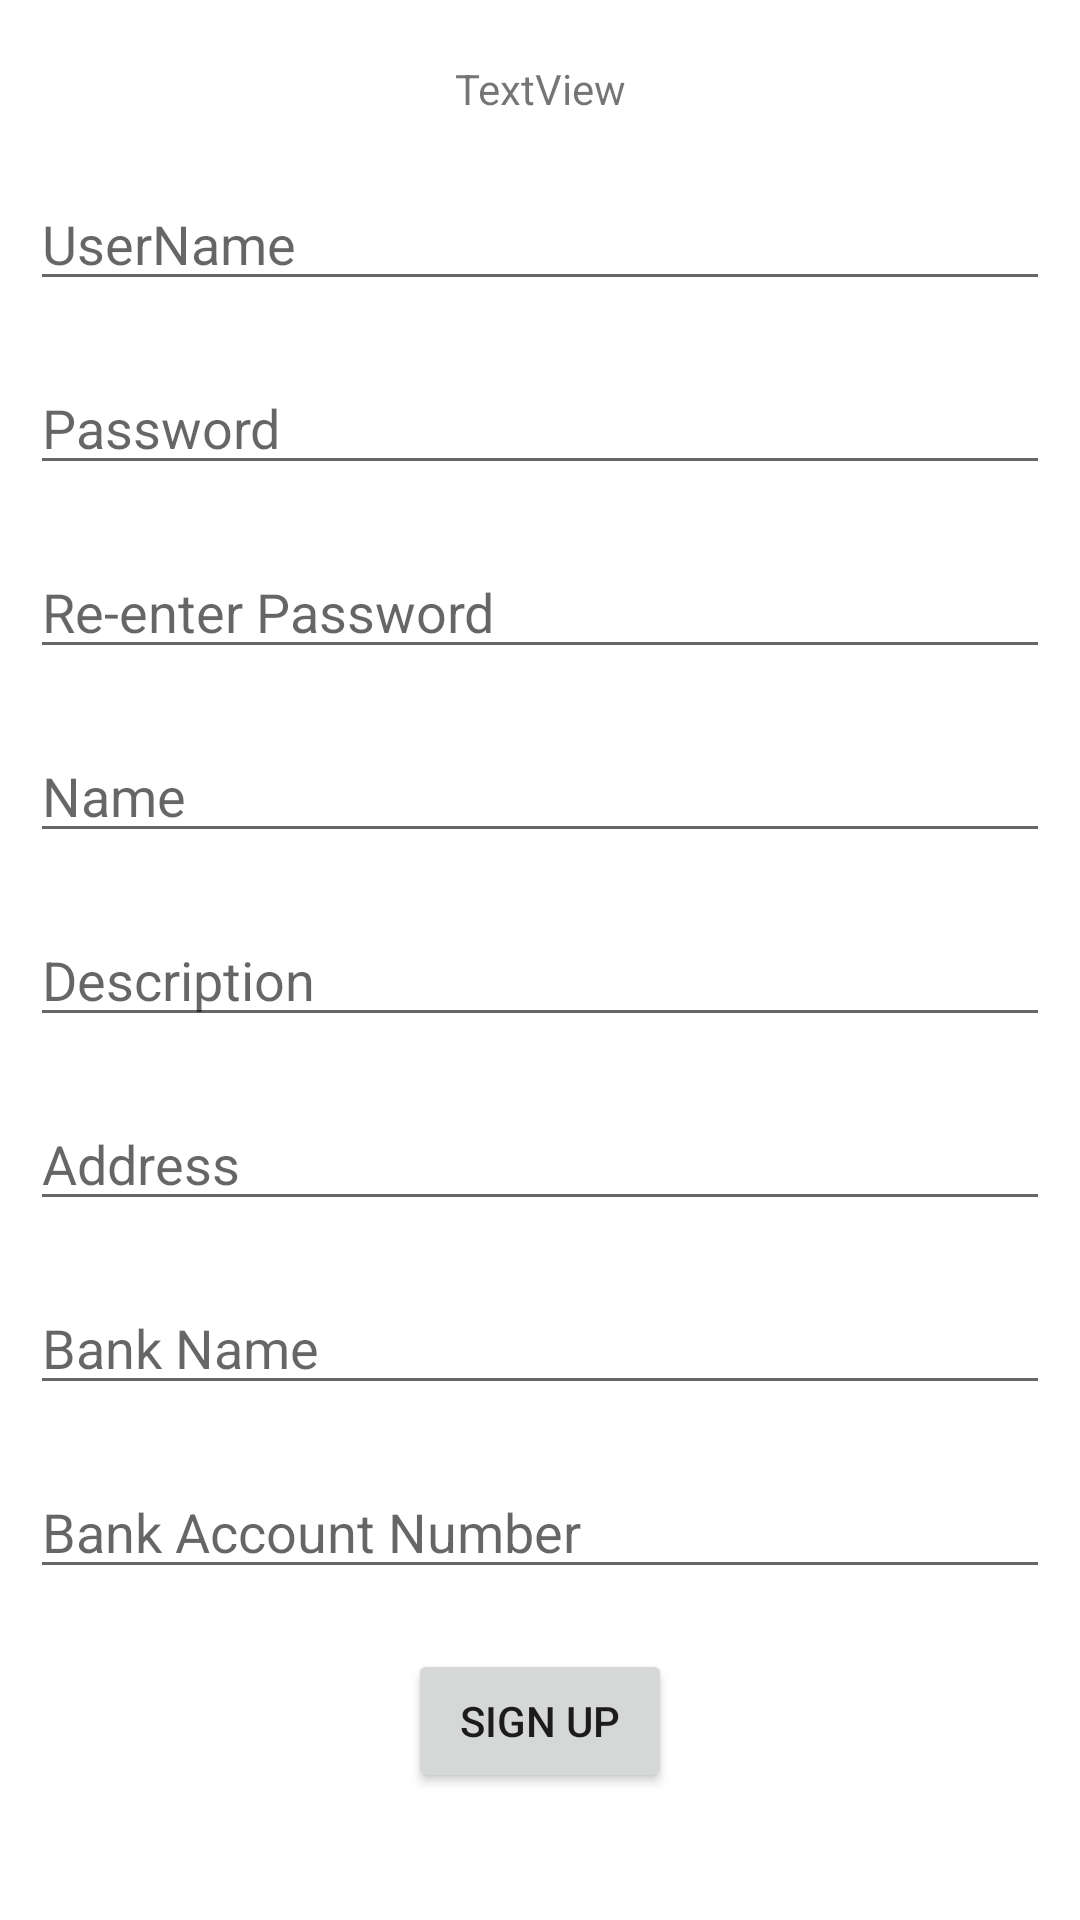

Produce the Android XML layout that renders to this screen, including the resource entries it uses.
<!-- AndroidManifest.xml: application theme Theme.Testing -->
<!-- res/layout/fragment_sign_up_n_g_o_details.xml -->
<?xml version="1.0" encoding="utf-8"?>
<RelativeLayout
    xmlns:android="http://schemas.android.com/apk/res/android"
    xmlns:app="http://schemas.android.com/apk/res-auto"
    xmlns:tools="http://schemas.android.com/tools"
    android:layout_width="match_parent"
    android:layout_height="match_parent"
    tools:context=".fragments.SignUpNGODetails">

    <ScrollView
        android:layout_width="match_parent"
        android:layout_height="match_parent">

        <androidx.constraintlayout.widget.ConstraintLayout
            android:layout_width="match_parent"
            android:layout_height="match_parent"
            android:padding="10dp">

            <EditText
                android:id="@+id/SignUpNGO_UserName"
                android:layout_width="match_parent"
                android:layout_height="wrap_content"
                android:layout_marginTop="20dp"
                android:hint="UserName"
                app:layout_constraintEnd_toEndOf="parent"
                app:layout_constraintStart_toStartOf="parent"
                app:layout_constraintTop_toBottomOf="@+id/txtSignUpUserAccType" />

            <EditText
                android:inputType="textPassword"
                android:id="@+id/SignUpNGO_Password"
                android:layout_width="match_parent"
                android:layout_height="wrap_content"
                android:layout_marginTop="20dp"
                android:hint="Password"
                app:layout_constraintEnd_toEndOf="parent"
                app:layout_constraintStart_toStartOf="parent"
                app:layout_constraintTop_toBottomOf="@+id/SignUpNGO_UserName" />

            <EditText
                android:id="@+id/SignUpNGO_Password2"
                android:inputType="textPassword"
                android:layout_width="match_parent"
                android:layout_height="wrap_content"
                android:layout_marginTop="20dp"
                android:hint="Re-enter Password"
                app:layout_constraintEnd_toEndOf="parent"
                app:layout_constraintStart_toStartOf="parent"
                app:layout_constraintTop_toBottomOf="@+id/SignUpNGO_Password" />


            <EditText
                android:id="@+id/SignUpNGO_Desc"
                android:layout_width="match_parent"
                android:layout_height="wrap_content"
                android:layout_marginTop="20dp"
                android:hint="Description"
                android:inputType="textMultiLine"
                android:maxLines="5"
                android:minLines="1"
                app:layout_constraintEnd_toEndOf="parent"
                app:layout_constraintStart_toStartOf="parent"
                app:layout_constraintTop_toBottomOf="@+id/SignUpNGO_Name" />


            <EditText
                android:id="@+id/SignUpNGO_Address"
                android:layout_width="match_parent"
                android:layout_height="wrap_content"
                android:layout_marginTop="20dp"
                android:hint="Address"
                android:inputType="textMultiLine"
                android:maxLines="3"
                android:minLines="1"

                app:layout_constraintEnd_toEndOf="parent"
                app:layout_constraintHorizontal_bias="0.0"
                app:layout_constraintStart_toStartOf="parent"
                app:layout_constraintTop_toBottomOf="@+id/SignUpNGO_Desc" />

            <EditText
                android:id="@+id/SignUpNGO_Name"
                android:layout_width="match_parent"
                android:layout_height="wrap_content"
                android:layout_marginTop="20dp"
                android:digits="abcdefghijklmnopqrstuvwxyzABCDEFGHIJKLMNOPQRSTUVWXYZ "
                android:hint="Name"
                app:layout_constraintEnd_toEndOf="parent"
                app:layout_constraintStart_toStartOf="parent"
                app:layout_constraintTop_toBottomOf="@+id/SignUpNGO_Password2" />

            <TextView
                android:id="@+id/txtSignUpUserAccType"
                android:layout_width="wrap_content"
                android:layout_height="wrap_content"
                android:layout_marginTop="10dp"
                android:text="TextView"
                app:layout_constraintEnd_toEndOf="parent"
                app:layout_constraintStart_toStartOf="parent"
                app:layout_constraintTop_toTopOf="parent" />

            <EditText
                android:id="@+id/edBankAccountNumber"
                android:layout_width="match_parent"
                android:layout_height="wrap_content"
                android:layout_marginTop="20dp"
                android:hint="Bank Account Number"
                android:inputType="number"
                app:layout_constraintEnd_toEndOf="parent"
                app:layout_constraintStart_toStartOf="parent"
                app:layout_constraintTop_toBottomOf="@+id/edBankName" />

            <EditText
                android:digits="abcdefghijklmnopqrstuvwxyzABCDEFGHIJKLMNOPQRSTUVWXYZ "
                android:id="@+id/edBankName"
                android:layout_width="match_parent"
                android:layout_height="wrap_content"
                android:layout_marginTop="20dp"
                android:hint="Bank Name"
                app:layout_constraintEnd_toEndOf="parent"
                app:layout_constraintStart_toStartOf="parent"
                app:layout_constraintTop_toBottomOf="@+id/SignUpNGO_Address" />

            <Button
                android:id="@+id/btnSignUpNGOSubmit"
                android:layout_width="wrap_content"
                android:layout_height="wrap_content"
                android:text="Sign Up"
                android:layout_marginTop="20dp"
                app:layout_constraintBottom_toBottomOf="parent"
                app:layout_constraintEnd_toEndOf="parent"
                app:layout_constraintStart_toStartOf="parent"
                app:layout_constraintTop_toBottomOf="@+id/edBankAccountNumber" />
        </androidx.constraintlayout.widget.ConstraintLayout>
    </ScrollView>
</RelativeLayout>
<!-- resources referenced by this layout -->
<resources>
  <style name="Theme.Testing" parent="Theme.MaterialComponents.DayNight.NoActionBar">
          
          <item name="colorPrimary">@color/purple_500</item>
          <item name="colorPrimaryVariant">@color/purple_700</item>
          <item name="colorOnPrimary">@color/white</item>
          
          <item name="colorSecondary">@color/teal_200</item>
          <item name="colorSecondaryVariant">@color/teal_700</item>
          <item name="colorOnSecondary">@color/black</item>
          
          <item name="android:statusBarColor">?attr/colorPrimaryVariant</item>
          
      </style>
  <!-- not gathered from this repository: default colours our renderer supplied (Android Studio template values) -->
  <color name="purple_500">#FF6200EE</color>
  <color name="purple_700">#FF3700B3</color>
  <color name="teal_200">#FF03DAC5</color>
  <color name="teal_700">#FF018786</color>
  <color name="black">#FF000000</color>
  <color name="white">#FFFFFFFF</color>
</resources>
